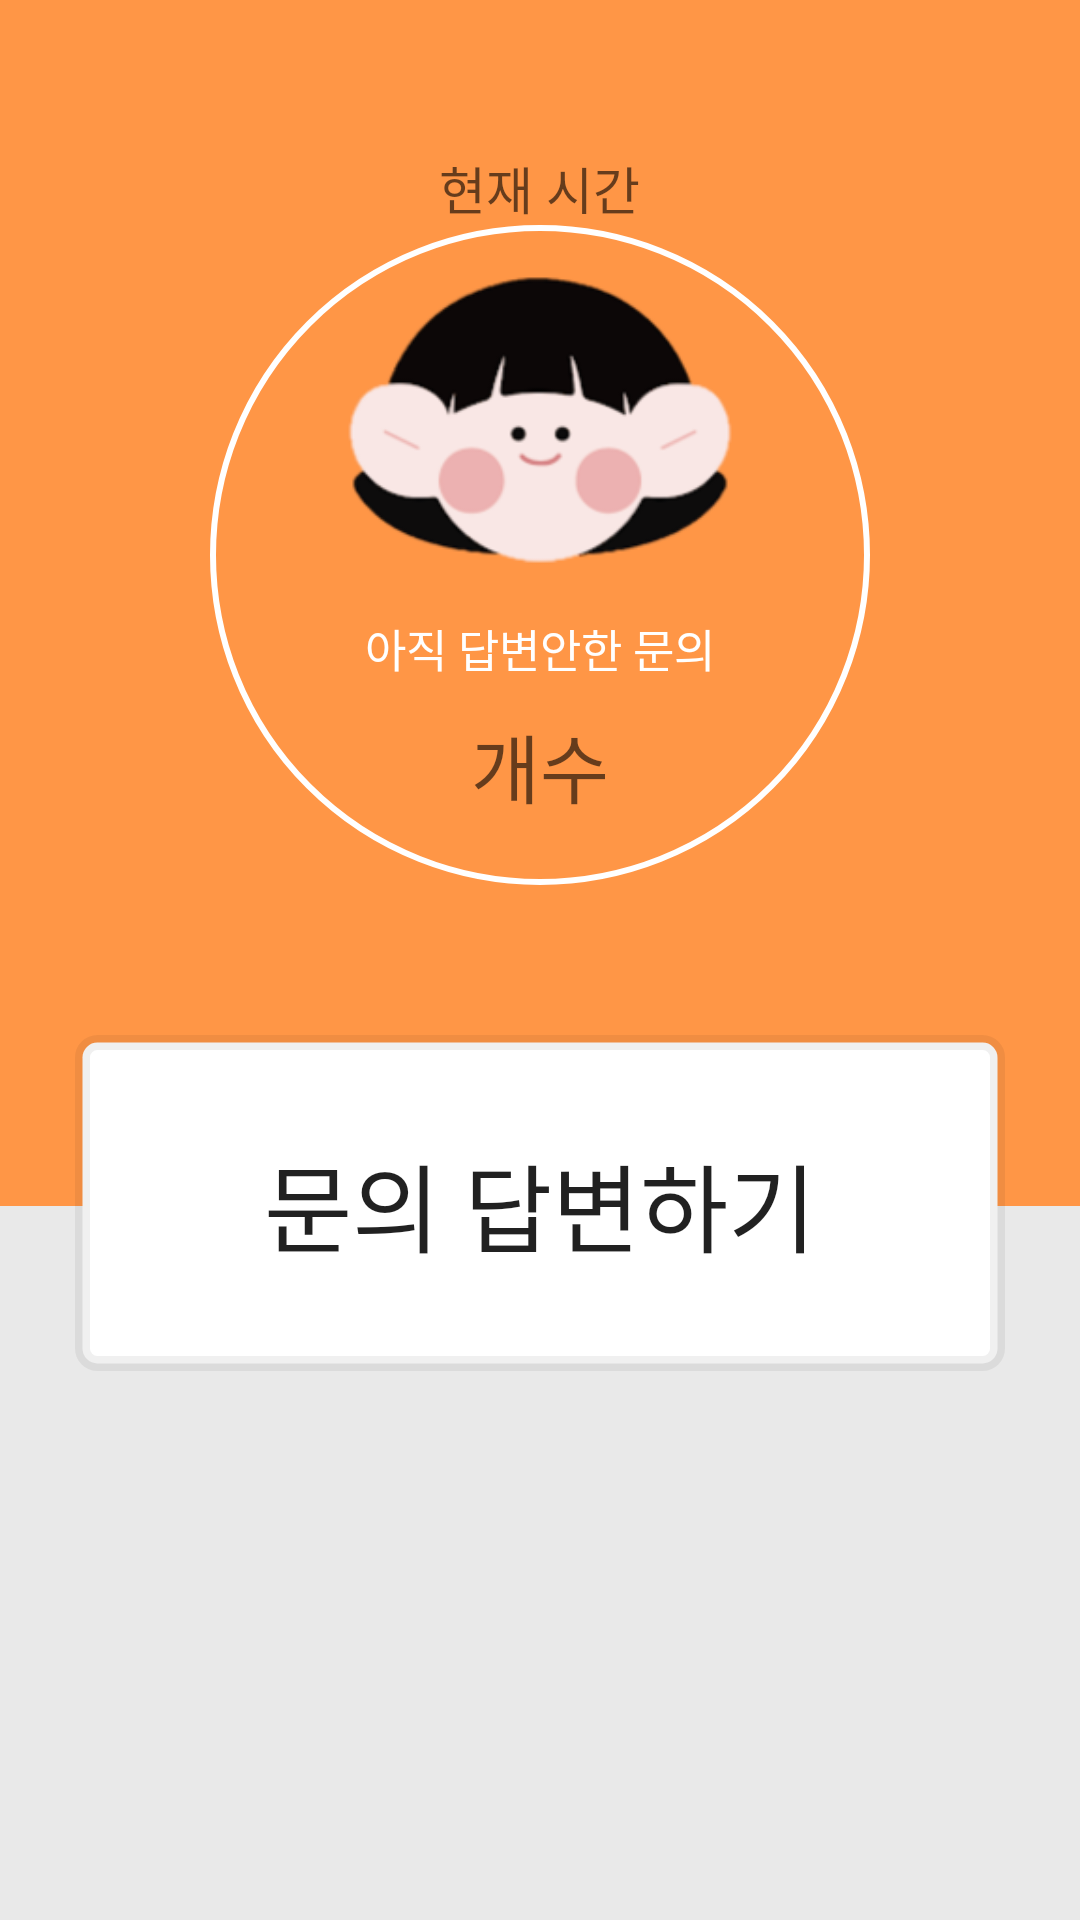

Android layout source for this screen:
<!-- AndroidManifest.xml: application theme Theme.Artofwar -->
<!-- res/layout/activity_admin_main.xml -->
<?xml version="1.0" encoding="utf-8"?>
<LinearLayout xmlns:android="http://schemas.android.com/apk/res/android"
    xmlns:app="http://schemas.android.com/apk/res-auto"
    android:layout_width="match_parent"
    android:layout_height="match_parent"
    android:orientation="vertical"
    android:background="@drawable/layout_bg_main">

    <LinearLayout
        android:layout_width="match_parent"
        android:layout_height="wrap_content"
        android:orientation="vertical"
        android:layout_weight="1"
        android:gravity="center|top"
        android:layout_marginTop="50dp">


        <TextView
            android:id="@+id/tv_date"
            android:layout_width="wrap_content"
            android:layout_height="wrap_content"
            android:textSize="17dp"
            android:textColor="@color/white"
            android:hint="현재 시간"/>


        <LinearLayout
            android:layout_width="220dp"
            android:layout_height="220dp"
            android:background="@drawable/layout_circle"
            android:orientation="vertical">

            <ImageView
                android:layout_width="130dp"
                android:layout_height="130dp"
                android:src="@drawable/sune"
                android:layout_gravity="center"/>

            <TextView
                android:layout_width="wrap_content"
                android:layout_height="wrap_content"
                android:textSize="15dp"
                android:text="아직 답변안한 문의"
                android:textColor="@color/white"
                android:layout_gravity="center" />

            <TextView
                android:id="@+id/tv_inquirecount"
                android:layout_width="wrap_content"
                android:layout_height="wrap_content"
                android:layout_gravity="center"
                android:textColor="@color/white"
                android:layout_marginTop="10dp"
                android:textSize="25dp"
                android:hint="개수"
                />

        </LinearLayout>

        <Button
            android:id="@+id/bt_answer"
            android:layout_width="310dp"
            android:layout_height="112dp"
            android:layout_marginTop="50dp"
            android:text="문의 답변하기"
            android:textSize="32dp"
            android:background="@drawable/layout_bt_stroke_grey"
            android:elevation="100dp"
            />


    </LinearLayout>


</LinearLayout>
<!-- resources referenced by this layout -->
<resources>
  <color name="white">#FFFFFFFF</color>
  <!-- drawable layout_bg_main (drawable) -->
  <?xml version="1.0" encoding="utf-8" ?>
  <layer-list xmlns:android="http://schemas.android.com/apk/res/android"
      >
      <item android:height="402dp" >
          <shape xmlns:android="http://schemas.android.com/apk/res/android"
              android:shape="rectangle"
              android:tint="@color/orange_origin"
              >
  
          </shape>
      </item>
  
      <item android:top="402dp">
          <shape xmlns:android="http://schemas.android.com/apk/res/android"
              android:shape="rectangle"
              android:tint="@color/grey_50">
  
          </shape>
      </item>
  </layer-list>
  <!-- drawable layout_bt_stroke_grey (drawable) -->
  <?xml version="1.0" encoding="utf-8" ?>
  <shape xmlns:android="http://schemas.android.com/apk/res/android"
      android:shape="rectangle">
  
      <corners android:radius="5dp"/>
      <stroke android:width="5dp"
          android:color="@color/grey_6"/>
      <solid android:color="@color/white" />
  
  </shape>
  <!-- drawable layout_circle (drawable) -->
  <?xml version="1.0" encoding="utf-8" ?>
  <shape xmlns:android="http://schemas.android.com/apk/res/android"
      android:shape="oval">
  
      <stroke android:width="2dp"
          android:color="@color/white"/>
  
  </shape>
  <!-- drawable sune: png bitmap (drawable, 18882 bytes) -->
  <style name="Theme.Artofwar" parent="Theme.AppCompat.Light.NoActionBar">
          
          <item name="colorPrimary">@color/purple_500</item>
          <item name="colorPrimaryVariant">@color/purple_700</item>
          <item name="colorOnPrimary">@color/white</item>
          
          <item name="colorSecondary">@color/teal_200</item>
          <item name="colorSecondaryVariant">@color/teal_700</item>
          <item name="colorOnSecondary">@color/black</item>
          
          <item name="android:statusBarColor" tools:targetApi="l">?attr/colorPrimaryVariant</item>
  
          
      </style>
  <color name="orange_origin">#FF9646</color>
  <color name="grey_50">#80D9D9D9</color>
  <color name="grey_6">#0F000000</color>
  <color name="purple_500">#FF6200EE</color>
  <color name="purple_700">#FF3700B3</color>
  <color name="teal_200">#FF03DAC5</color>
  <color name="teal_700">#FF018786</color>
  <color name="black">#FF000000</color>
</resources>
